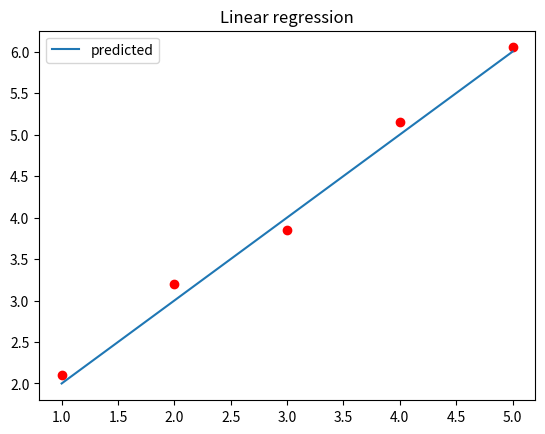

Python code for this plot:
from matplotlib.pyplot import plot, title, show, legend

data_points = [(1,2.1), (2,3.2), (3,3.85), (4,5.15), (5,6.05)]
y_predictions = [2,3,4,5,6]

xs = [x for (x,y) in data_points]
ys = [y for (x,y) in data_points]

plot(xs, ys, 'ro')
plot(xs, y_predictions, label="predicted")
title("Linear regression")
legend()
show()
